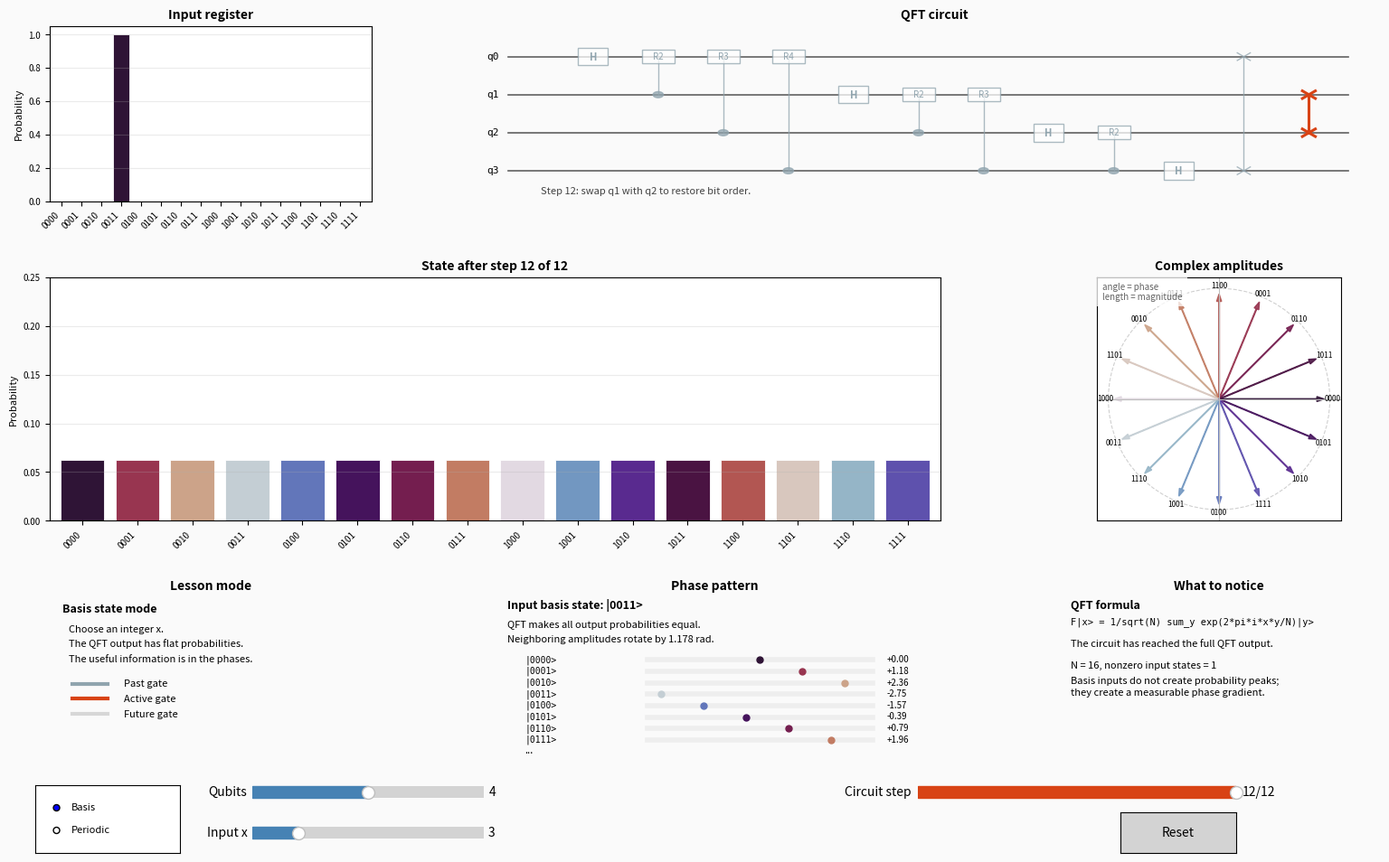

The matplotlib source for this figure:
"""
Quantum Fourier Transform Visualization Tool

Interactive tool for learning how the quantum Fourier transform maps basis
states and periodic superpositions into phase patterns. Step through a QFT
circuit, inspect amplitudes as complex phasors, and see why period-finding
creates sharp peaks in the Fourier basis.
"""

import numpy as np
import matplotlib.pyplot as plt
from matplotlib.gridspec import GridSpec
from matplotlib.patches import Circle, Rectangle
from matplotlib.widgets import Button, RadioButtons, Slider


# -- Constants ----------------------------------------------------------------
MIN_QUBITS = 2
MAX_QUBITS = 6
MAX_STEPS = MAX_QUBITS + MAX_QUBITS * (MAX_QUBITS - 1) // 2 + MAX_QUBITS // 2
DEFAULT_QUBITS = 4

COLORS = {
    "bg": "#FAFAFA",
    "wire": "#616161",
    "past": "#90A4AE",
    "active": "#D84315",
    "future": "#D7D7D7",
    "bar": "#4C78A8",
    "bar_edge": "#FFFFFF",
    "target": "#E45756",
    "prob": "#54A24B",
    "phase": "#B279A2",
    "button": "lightgray",
    "button_hover": "#BBDEFB",
    "slider": "steelblue",
}


# -- State --------------------------------------------------------------------
state = {
    "mode": "basis",
    "n_qubits": DEFAULT_QUBITS,
    "basis_index": 3,
    "period": 4,
    "offset": 0,
    "step": MAX_STEPS,
    "sync_step_to_end": True,
    "updating_widgets": False,
}


# -- QFT math -----------------------------------------------------------------
def n_states():
    """Return the Hilbert-space size for the current qubit count."""
    return 2 ** state["n_qubits"]


def bit_string(index, width):
    """Return a fixed-width binary label."""
    return format(int(index), f"0{width}b")


def qft_gates(n):
    """Return the textbook QFT gate schedule with final swaps."""
    gates = []
    for target in range(n):
        gates.append({"kind": "H", "target": target})
        for control in range(target + 1, n):
            gates.append({
                "kind": "R",
                "target": target,
                "control": control,
                "power": control - target + 1,
            })
    for top in range(n // 2):
        gates.append({"kind": "SWAP", "a": top, "b": n - 1 - top})
    return gates


def basis_state(n, index):
    """Prepare |index>."""
    vec = np.zeros(2 ** n, dtype=complex)
    vec[int(index)] = 1.0
    return vec


def periodic_state(n, period, offset):
    """Prepare a uniform superposition over indices offset mod period."""
    size = 2 ** n
    period = max(1, int(period))
    offset = int(offset) % period
    indices = np.arange(offset, size, period)
    vec = np.zeros(size, dtype=complex)
    if len(indices) == 0:
        indices = np.array([offset % size])
    vec[indices] = 1.0 / np.sqrt(len(indices))
    return vec


def current_input_state():
    """Return the input state selected by the controls."""
    n = state["n_qubits"]
    if state["mode"] == "basis":
        return basis_state(n, state["basis_index"])
    return periodic_state(n, state["period"], state["offset"])


def apply_h(vec, n, qubit):
    """Apply a Hadamard gate to a big-endian qubit index."""
    out = vec.copy()
    mask = 1 << (n - 1 - qubit)
    inv_sqrt2 = 1.0 / np.sqrt(2.0)

    for idx in range(len(vec)):
        if idx & mask:
            continue
        pair = idx | mask
        a0 = vec[idx]
        a1 = vec[pair]
        out[idx] = (a0 + a1) * inv_sqrt2
        out[pair] = (a0 - a1) * inv_sqrt2

    return out


def apply_controlled_phase(vec, n, control, target, power):
    """Apply controlled R_power with angle 2*pi/2**power."""
    out = vec.copy()
    control_mask = 1 << (n - 1 - control)
    target_mask = 1 << (n - 1 - target)
    angle = 2.0 * np.pi / (2 ** power)
    phase = np.exp(1j * angle)

    for idx in range(len(vec)):
        if idx & control_mask and idx & target_mask:
            out[idx] *= phase

    return out


def apply_swap(vec, n, qubit_a, qubit_b):
    """Swap two big-endian qubits."""
    out = np.empty_like(vec)
    mask_a = 1 << (n - 1 - qubit_a)
    mask_b = 1 << (n - 1 - qubit_b)

    for idx, amp in enumerate(vec):
        bit_a = bool(idx & mask_a)
        bit_b = bool(idx & mask_b)
        dest = idx
        if bit_a != bit_b:
            dest ^= mask_a | mask_b
        out[dest] = amp

    return out


def apply_gate(vec, n, gate):
    """Apply one gate descriptor."""
    kind = gate["kind"]
    if kind == "H":
        return apply_h(vec, n, gate["target"])
    if kind == "R":
        return apply_controlled_phase(
            vec, n, gate["control"], gate["target"], gate["power"]
        )
    if kind == "SWAP":
        return apply_swap(vec, n, gate["a"], gate["b"])
    return vec


def state_after_step(input_vec, n, step):
    """Apply the first step gates from the QFT schedule."""
    gates = qft_gates(n)
    vec = input_vec.copy()
    for gate in gates[:step]:
        vec = apply_gate(vec, n, gate)
    return vec


def qft_matrix_state(input_vec):
    """Apply the mathematical QFT convention F[y,x] = exp(2*pi*i*x*y/N)."""
    size = len(input_vec)
    x = np.arange(size)
    y = x[:, None]
    matrix = np.exp(2j * np.pi * y * x / size) / np.sqrt(size)
    return matrix @ input_vec


def probabilities(vec):
    """Return numerical probabilities with small noise removed."""
    probs = np.abs(vec) ** 2
    probs[probs < 1e-12] = 0.0
    return probs


def phase_colors(vec):
    """Color amplitudes by complex phase, fading near-zero entries."""
    mags = np.abs(vec)
    phases = (np.angle(vec) + np.pi) / (2 * np.pi)
    colors = plt.cm.twilight(phases)
    colors[:, 3] = np.clip(0.25 + mags / max(mags.max(), 1e-12), 0.25, 1.0)
    colors[mags < 1e-8] = (0.86, 0.86, 0.86, 0.35)
    return colors


def dominant_terms(vec, count=5):
    """Return the largest probability terms as formatted labels."""
    probs = probabilities(vec)
    n = state["n_qubits"]
    order = np.argsort(probs)[::-1]
    lines = []
    for idx in order[:count]:
        if probs[idx] <= 1e-10:
            continue
        phase = np.angle(vec[idx])
        lines.append(f"|{bit_string(idx, n)}>  p={probs[idx]:.3f}  angle={phase:+.2f}")
    return lines


def current_gate_description(step, gates):
    """Return a compact label for the selected circuit step."""
    if step <= 0:
        return "Step 0: prepare the selected input state."
    if step > len(gates):
        step = len(gates)

    gate = gates[step - 1]
    kind = gate["kind"]
    if kind == "H":
        return f"Step {step}: H on q{gate['target']} creates local superposition."
    if kind == "R":
        return (
            f"Step {step}: controlled R{gate['power']} from q{gate['control']} "
            f"to q{gate['target']} adds a conditional phase."
        )
    return f"Step {step}: swap q{gate['a']} with q{gate['b']} to restore bit order."


# -- Drawing helpers ----------------------------------------------------------
def draw_register_bars(ax, vec, title):
    """Draw probability bars for a state vector."""
    ax.clear()
    probs = probabilities(vec)
    n = state["n_qubits"]
    size = len(vec)
    x = np.arange(size)

    ax.bar(x, probs, color=phase_colors(vec), edgecolor=COLORS["bar_edge"],
           linewidth=0.6)
    ax.set_ylim(0, min(1.05, max(0.25, probs.max() * 1.25)))
    ax.set_xlim(-0.6, size - 0.4)
    ax.set_title(title, fontsize=10, fontweight="bold")
    ax.set_ylabel("Probability", fontsize=8)
    ax.grid(True, axis="y", alpha=0.25)
    ax.tick_params(labelsize=7)

    if size <= 16:
        ax.set_xticks(x)
        ax.set_xticklabels([bit_string(i, n) for i in x], rotation=45,
                           ha="right", fontsize=7)
    else:
        ticks = np.linspace(0, size - 1, min(9, size), dtype=int)
        ax.set_xticks(ticks)
        ax.set_xticklabels([str(i) for i in ticks], fontsize=7)


def draw_qft_circuit(ax, gates, active_step):
    """Draw a QFT circuit and highlight progress."""
    ax.clear()
    n = state["n_qubits"]
    gate_count = len(gates)
    ax.set_title("QFT circuit", fontsize=10, fontweight="bold")
    ax.set_xlim(-0.8, max(5.0, gate_count + 0.9))
    ax.set_ylim(-0.8, n - 0.2)
    ax.axis("off")

    y_positions = np.arange(n)[::-1]
    for q, y in enumerate(y_positions):
        ax.plot([-0.5, gate_count + 0.4], [y, y], color=COLORS["wire"],
                linewidth=1.2)
        ax.text(-0.65, y, f"q{q}", va="center", ha="right", fontsize=8,
                fontfamily="monospace")

    for idx, gate in enumerate(gates, start=1):
        if idx < active_step:
            color = COLORS["past"]
            alpha = 0.75
            linewidth = 1.0
        elif idx == active_step:
            color = COLORS["active"]
            alpha = 1.0
            linewidth = 2.2
        else:
            color = COLORS["future"]
            alpha = 0.9
            linewidth = 1.0

        x = idx - 0.2
        kind = gate["kind"]
        if kind == "H":
            y = y_positions[gate["target"]]
            rect = Rectangle((x - 0.23, y - 0.23), 0.46, 0.46,
                             facecolor="white", edgecolor=color,
                             linewidth=linewidth, alpha=alpha, zorder=3)
            ax.add_patch(rect)
            ax.text(x, y, "H", ha="center", va="center", fontsize=8,
                    fontweight="bold", color=color, zorder=4)
        elif kind == "R":
            y_control = y_positions[gate["control"]]
            y_target = y_positions[gate["target"]]
            ax.plot([x, x], [y_control, y_target], color=color,
                    linewidth=linewidth, alpha=alpha, zorder=2)
            ax.add_patch(Circle((x, y_control), 0.08, facecolor=color,
                                edgecolor=color, alpha=alpha, zorder=4))
            rect = Rectangle((x - 0.25, y_target - 0.18), 0.50, 0.36,
                             facecolor="white", edgecolor=color,
                             linewidth=linewidth, alpha=alpha, zorder=3)
            ax.add_patch(rect)
            ax.text(x, y_target, f"R{gate['power']}", ha="center",
                    va="center", fontsize=7, color=color, zorder=4)
        else:
            y_a = y_positions[gate["a"]]
            y_b = y_positions[gate["b"]]
            ax.plot([x, x], [y_a, y_b], color=color, linewidth=linewidth,
                    alpha=alpha, zorder=2)
            for y in (y_a, y_b):
                ax.plot([x - 0.10, x + 0.10], [y - 0.10, y + 0.10],
                        color=color, linewidth=linewidth, alpha=alpha,
                        zorder=4)
                ax.plot([x - 0.10, x + 0.10], [y + 0.10, y - 0.10],
                        color=color, linewidth=linewidth, alpha=alpha,
                        zorder=4)

    ax.text(0.0, -0.55, current_gate_description(active_step, gates),
            fontsize=8, color="#424242", ha="left", va="center",
            transform=ax.transData)


def draw_phasors(ax, vec):
    """Draw selected amplitudes as complex phasors."""
    ax.clear()
    ax.set_title("Complex amplitudes", fontsize=10, fontweight="bold")
    ax.set_aspect("equal")
    ax.set_xlim(-1.1, 1.1)
    ax.set_ylim(-1.1, 1.1)
    ax.axhline(0, color="#BDBDBD", linewidth=0.8)
    ax.axvline(0, color="#BDBDBD", linewidth=0.8)
    ax.add_patch(Circle((0, 0), 1.0, fill=False, color="#D0D0D0",
                        linewidth=0.8, linestyle="--"))
    ax.set_xticks([])
    ax.set_yticks([])

    mags = np.abs(vec)
    if mags.max() <= 1e-12:
        return

    scale = 0.95 / mags.max()
    colors = phase_colors(vec)
    n = state["n_qubits"]
    shown = np.where(mags > max(1e-8, mags.max() * 0.08))[0]
    if len(shown) > 24:
        shown = np.argsort(mags)[-24:]

    for idx in shown:
        amp = vec[idx] * scale
        ax.arrow(0, 0, amp.real, amp.imag, color=colors[idx],
                 width=0.006, head_width=0.045, length_includes_head=True,
                 alpha=0.9)
        ax.text(amp.real * 1.08, amp.imag * 1.08, bit_string(idx, n),
                fontsize=6, ha="center", va="center")

    ax.text(0.02, 0.98, "angle = phase\nlength = magnitude",
            transform=ax.transAxes, fontsize=7, color="#616161",
            ha="left", va="top",
            bbox={"facecolor": "white", "edgecolor": "none", "alpha": 0.75})


def draw_phase_ramp(ax, final_vec):
    """Draw phase ramp information for the selected QFT output."""
    ax.clear()
    ax.set_title("Phase pattern", fontsize=10, fontweight="bold")
    ax.set_xlim(0, 1)
    ax.set_ylim(0, 1)
    ax.axis("off")

    size = n_states()
    y = 0.92

    if state["mode"] == "basis":
        k = state["basis_index"]
        delta = 2 * np.pi * k / size
        ax.text(0.04, y, f"Input basis state: |{bit_string(k, state['n_qubits'])}>",
                fontsize=9, fontweight="bold", transform=ax.transAxes)
        y -= 0.12
        ax.text(0.04, y, "QFT makes all output probabilities equal.",
                fontsize=8, transform=ax.transAxes)
        y -= 0.10
        ax.text(0.04, y, f"Neighboring amplitudes rotate by {delta:.3f} rad.",
                fontsize=8, transform=ax.transAxes)
        y -= 0.13

        phases = np.angle(final_vec)
        max_rows = min(size, 8)
        for idx in range(max_rows):
            ax.text(0.08, y, f"|{bit_string(idx, state['n_qubits'])}>",
                    fontsize=7, fontfamily="monospace", transform=ax.transAxes)
            ax.plot([0.35, 0.85], [y + 0.015, y + 0.015],
                    color="#EEEEEE", linewidth=4, transform=ax.transAxes)
            marker_x = 0.35 + 0.50 * ((phases[idx] + np.pi) / (2 * np.pi))
            ax.plot(marker_x, y + 0.015, "o", color=phase_colors(final_vec)[idx],
                    markersize=5, transform=ax.transAxes)
            ax.text(0.88, y, f"{phases[idx]:+.2f}",
                    fontsize=7, transform=ax.transAxes)
            y -= 0.075

        if size > max_rows:
            ax.text(0.08, y, "...", fontsize=8, transform=ax.transAxes)
    else:
        period = state["period"]
        spacing = size / period
        ax.text(0.04, y, f"Periodic input: x = {state['offset']} mod {period}",
                fontsize=9, fontweight="bold", transform=ax.transAxes)
        y -= 0.12
        ax.text(0.04, y, "QFT converts repetition in x into peaks in frequency y.",
                fontsize=8, transform=ax.transAxes)
        y -= 0.10
        if size % period == 0:
            ax.text(0.04, y, f"Peak spacing is N / r = {int(spacing)}.",
                    fontsize=8, transform=ax.transAxes)
        else:
            ax.text(0.04, y, f"N / r = {spacing:.2f}; peaks spread across bins.",
                    fontsize=8, transform=ax.transAxes)
        y -= 0.13
        ax.text(0.04, y, "Largest output terms:",
                fontsize=8, fontweight="bold", transform=ax.transAxes)
        y -= 0.09
        for line in dominant_terms(final_vec, count=6):
            ax.text(0.08, y, line, fontsize=7, fontfamily="monospace",
                    transform=ax.transAxes)
            y -= 0.075


def draw_formula_panel(ax, input_vec, final_vec, step, gate_count):
    """Draw compact teaching text for the current interaction state."""
    ax.clear()
    ax.set_title("What to notice", fontsize=10, fontweight="bold")
    ax.set_xlim(0, 1)
    ax.set_ylim(0, 1)
    ax.axis("off")

    y = 0.92
    size = len(input_vec)
    ax.text(0.04, y, "QFT formula",
            fontsize=9, fontweight="bold", transform=ax.transAxes)
    y -= 0.10
    ax.text(0.04, y, "F|x> = 1/sqrt(N) sum_y exp(2*pi*i*x*y/N)|y>",
            fontsize=7.5, fontfamily="monospace", transform=ax.transAxes)
    y -= 0.15

    if step == gate_count:
        ax.text(0.04, y, "The circuit has reached the full QFT output.",
                fontsize=8, transform=ax.transAxes)
    else:
        ax.text(0.04, y, "Move the circuit-step slider to watch amplitude",
                fontsize=8, transform=ax.transAxes)
        y -= 0.08
        ax.text(0.04, y, "move from computational basis to phase basis.",
                fontsize=8, transform=ax.transAxes)
    y -= 0.14

    input_support = np.where(probabilities(input_vec) > 1e-10)[0]
    ax.text(0.04, y, f"N = {size}, nonzero input states = {len(input_support)}",
            fontsize=8, transform=ax.transAxes)
    y -= 0.10

    if state["mode"] == "basis":
        ax.text(0.04, y, "Basis inputs do not create probability peaks;",
                fontsize=8, transform=ax.transAxes)
        y -= 0.08
        ax.text(0.04, y, "they create a measurable phase gradient.",
                fontsize=8, transform=ax.transAxes)
    else:
        ax.text(0.04, y, "Periodic inputs create constructive interference",
                fontsize=8, transform=ax.transAxes)
        y -= 0.08
        ax.text(0.04, y, "at frequencies matching the hidden period.",
                fontsize=8, transform=ax.transAxes)


def draw_lesson_panel(ax):
    """Draw a compact legend and mode description."""
    ax.clear()
    ax.set_title("Lesson mode", fontsize=10, fontweight="bold")
    ax.set_xlim(0, 1)
    ax.set_ylim(0, 1)
    ax.axis("off")

    y = 0.90
    if state["mode"] == "basis":
        lines = [
            "Basis state mode",
            "Choose an integer x.",
            "The QFT output has flat probabilities.",
            "The useful information is in the phases.",
        ]
    else:
        lines = [
            "Periodic input mode",
            "Choose states spaced by period r.",
            "The QFT output shows frequency peaks.",
            "This is the core pattern behind period finding.",
        ]

    ax.text(0.04, y, lines[0], fontsize=9, fontweight="bold",
            transform=ax.transAxes)
    y -= 0.13
    for line in lines[1:]:
        ax.text(0.06, y, line, fontsize=8, transform=ax.transAxes)
        y -= 0.10

    y -= 0.04
    legend_items = [
        ("Past gate", COLORS["past"]),
        ("Active gate", COLORS["active"]),
        ("Future gate", COLORS["future"]),
    ]
    for label, color in legend_items:
        ax.plot([0.07, 0.18], [y, y], color=color, linewidth=3,
                transform=ax.transAxes)
        ax.text(0.23, y, label, fontsize=8, va="center",
                transform=ax.transAxes)
        y -= 0.10


def redraw():
    """Redraw all panels from current state."""
    n = state["n_qubits"]
    gates = qft_gates(n)
    gate_count = len(gates)
    step = min(int(state["step"]), gate_count)

    input_vec = current_input_state()
    current_vec = state_after_step(input_vec, n, step)
    final_vec = qft_matrix_state(input_vec)

    draw_register_bars(ax_input, input_vec, "Input register")
    draw_qft_circuit(ax_circuit, gates, step)
    draw_register_bars(ax_output, current_vec,
                       f"State after step {step} of {gate_count}")

    if state["mode"] == "periodic":
        size = len(final_vec)
        period = max(1, state["period"])
        for m in range(period):
            target = m * size / period
            if 0 <= target < size:
                ax_output.axvline(target, color=COLORS["target"],
                                  linestyle="--", linewidth=1.0, alpha=0.65)

    draw_phasors(ax_phasor, current_vec)
    draw_lesson_panel(ax_lesson)
    draw_phase_ramp(ax_phase, final_vec)
    draw_formula_panel(ax_formula, input_vec, final_vec, step, gate_count)
    fig.canvas.draw_idle()


# -- Widget plumbing ----------------------------------------------------------
def configure_slider(slider, minimum, maximum, value):
    """Update a Slider's range and value without unnecessary redraws."""
    slider.valmin = minimum
    slider.valmax = maximum
    axis_max = maximum if maximum > minimum else minimum + 1
    slider.ax.set_xlim(minimum, axis_max)
    value = int(np.clip(value, minimum, maximum))
    if int(slider.val) != value:
        slider.set_val(value)
    else:
        slider.valtext.set_text(str(value))


def configure_widgets():
    """Clamp controls to valid ranges for the selected qubit count and mode."""
    n = state["n_qubits"]
    size = 2 ** n
    gates = qft_gates(n)
    gate_count = len(gates)

    state["basis_index"] = int(np.clip(state["basis_index"], 0, size - 1))
    state["period"] = int(np.clip(state["period"], 1, size))
    state["offset"] = int(np.clip(state["offset"], 0, state["period"] - 1))
    if state["sync_step_to_end"]:
        state["step"] = gate_count
    else:
        state["step"] = int(np.clip(state["step"], 0, gate_count))

    state["updating_widgets"] = True
    configure_slider(slider_basis, 0, size - 1, state["basis_index"])
    configure_slider(slider_period, 1, size, state["period"])
    configure_slider(slider_offset, 0, max(0, state["period"] - 1),
                     state["offset"])
    configure_slider(slider_step, 0, gate_count, state["step"])
    slider_step.valtext.set_text(f"{state['step']}/{gate_count}")
    state["updating_widgets"] = False

    show_basis = state["mode"] == "basis"
    ax_basis_slider.set_visible(show_basis)
    ax_period_slider.set_visible(not show_basis)
    ax_offset_slider.set_visible(not show_basis)


def on_mode_change(label):
    state["mode"] = "basis" if label == "Basis" else "periodic"
    configure_widgets()
    redraw()


def on_qubit_change(val):
    if state["updating_widgets"]:
        return
    state["n_qubits"] = int(val)
    configure_widgets()
    redraw()


def on_basis_change(val):
    if state["updating_widgets"]:
        return
    state["basis_index"] = int(val)
    redraw()


def on_period_change(val):
    if state["updating_widgets"]:
        return
    state["period"] = int(val)
    configure_widgets()
    redraw()


def on_offset_change(val):
    if state["updating_widgets"]:
        return
    state["offset"] = int(val)
    configure_widgets()
    redraw()


def on_step_change(val):
    if state["updating_widgets"]:
        return
    gates = qft_gates(state["n_qubits"])
    gate_count = len(gates)
    state["step"] = int(np.clip(val, 0, gate_count))
    state["sync_step_to_end"] = state["step"] == gate_count
    slider_step.valtext.set_text(f"{state['step']}/{gate_count}")
    redraw()


def on_reset(event):
    state["mode"] = "basis"
    state["n_qubits"] = DEFAULT_QUBITS
    state["basis_index"] = 3
    state["period"] = 4
    state["offset"] = 0
    state["sync_step_to_end"] = True
    state["step"] = len(qft_gates(DEFAULT_QUBITS))

    state["updating_widgets"] = True
    radio_mode.set_active(0)
    slider_qubits.set_val(DEFAULT_QUBITS)
    state["updating_widgets"] = False

    configure_widgets()
    redraw()


def main():
    """Start the interactive QFT visualizer."""
    global fig, ax_input, ax_circuit, ax_output, ax_phasor
    global ax_lesson, ax_phase, ax_formula
    global ax_mode_radio, radio_mode
    global ax_qubits_slider, slider_qubits
    global ax_basis_slider, slider_basis
    global ax_period_slider, slider_period
    global ax_offset_slider, slider_offset
    global ax_step_slider, slider_step
    global ax_reset_button, btn_reset

    fig = plt.figure(figsize=(16, 10))
    fig.canvas.manager.set_window_title("Quantum Fourier Transform Visualizer")
    fig.patch.set_facecolor(COLORS["bg"])

    gs = GridSpec(
        3, 3,
        figure=fig,
        height_ratios=[2.3, 3.2, 2.0],
        width_ratios=[3.0, 4.2, 3.0],
        left=0.05,
        right=0.97,
        top=0.95,
        bottom=0.15,
        hspace=0.40,
        wspace=0.32,
    )

    ax_input = fig.add_subplot(gs[0, 0])
    ax_circuit = fig.add_subplot(gs[0, 1:])
    ax_output = fig.add_subplot(gs[1, 0:2])
    ax_phasor = fig.add_subplot(gs[1, 2])
    ax_lesson = fig.add_subplot(gs[2, 0])
    ax_phase = fig.add_subplot(gs[2, 1])
    ax_formula = fig.add_subplot(gs[2, 2])

    # Widgets
    ax_mode_radio = fig.add_axes([0.04, 0.035, 0.10, 0.075])
    radio_mode = RadioButtons(ax_mode_radio, ("Basis", "Periodic"), active=0)
    for label in radio_mode.labels:
        label.set_fontsize(8)

    ax_qubits_slider = fig.add_axes([0.19, 0.090, 0.16, 0.025])
    slider_qubits = Slider(ax_qubits_slider, "Qubits", MIN_QUBITS, MAX_QUBITS,
                           valinit=DEFAULT_QUBITS, valstep=1,
                           color=COLORS["slider"])

    ax_basis_slider = fig.add_axes([0.19, 0.045, 0.16, 0.025])
    slider_basis = Slider(ax_basis_slider, "Input x", 0, n_states() - 1,
                          valinit=state["basis_index"], valstep=1,
                          color=COLORS["slider"])

    ax_period_slider = fig.add_axes([0.42, 0.090, 0.16, 0.025])
    slider_period = Slider(ax_period_slider, "Period r", 1, n_states(),
                           valinit=state["period"], valstep=1,
                           color=COLORS["slider"])

    ax_offset_slider = fig.add_axes([0.42, 0.045, 0.16, 0.025])
    slider_offset = Slider(ax_offset_slider, "Offset", 0, state["period"] - 1,
                           valinit=state["offset"], valstep=1,
                           color=COLORS["slider"])

    ax_step_slider = fig.add_axes([0.65, 0.090, 0.22, 0.025])
    slider_step = Slider(ax_step_slider, "Circuit step", 0, MAX_STEPS,
                         valinit=len(qft_gates(DEFAULT_QUBITS)), valstep=1,
                         color="#D84315")

    ax_reset_button = fig.add_axes([0.79, 0.035, 0.08, 0.045])
    btn_reset = Button(ax_reset_button, "Reset", color=COLORS["button"],
                       hovercolor=COLORS["button_hover"])

    radio_mode.on_clicked(on_mode_change)
    slider_qubits.on_changed(on_qubit_change)
    slider_basis.on_changed(on_basis_change)
    slider_period.on_changed(on_period_change)
    slider_offset.on_changed(on_offset_change)
    slider_step.on_changed(on_step_change)
    btn_reset.on_clicked(on_reset)

    configure_widgets()
    redraw()
    plt.show()


if __name__ == "__main__":
    main()
